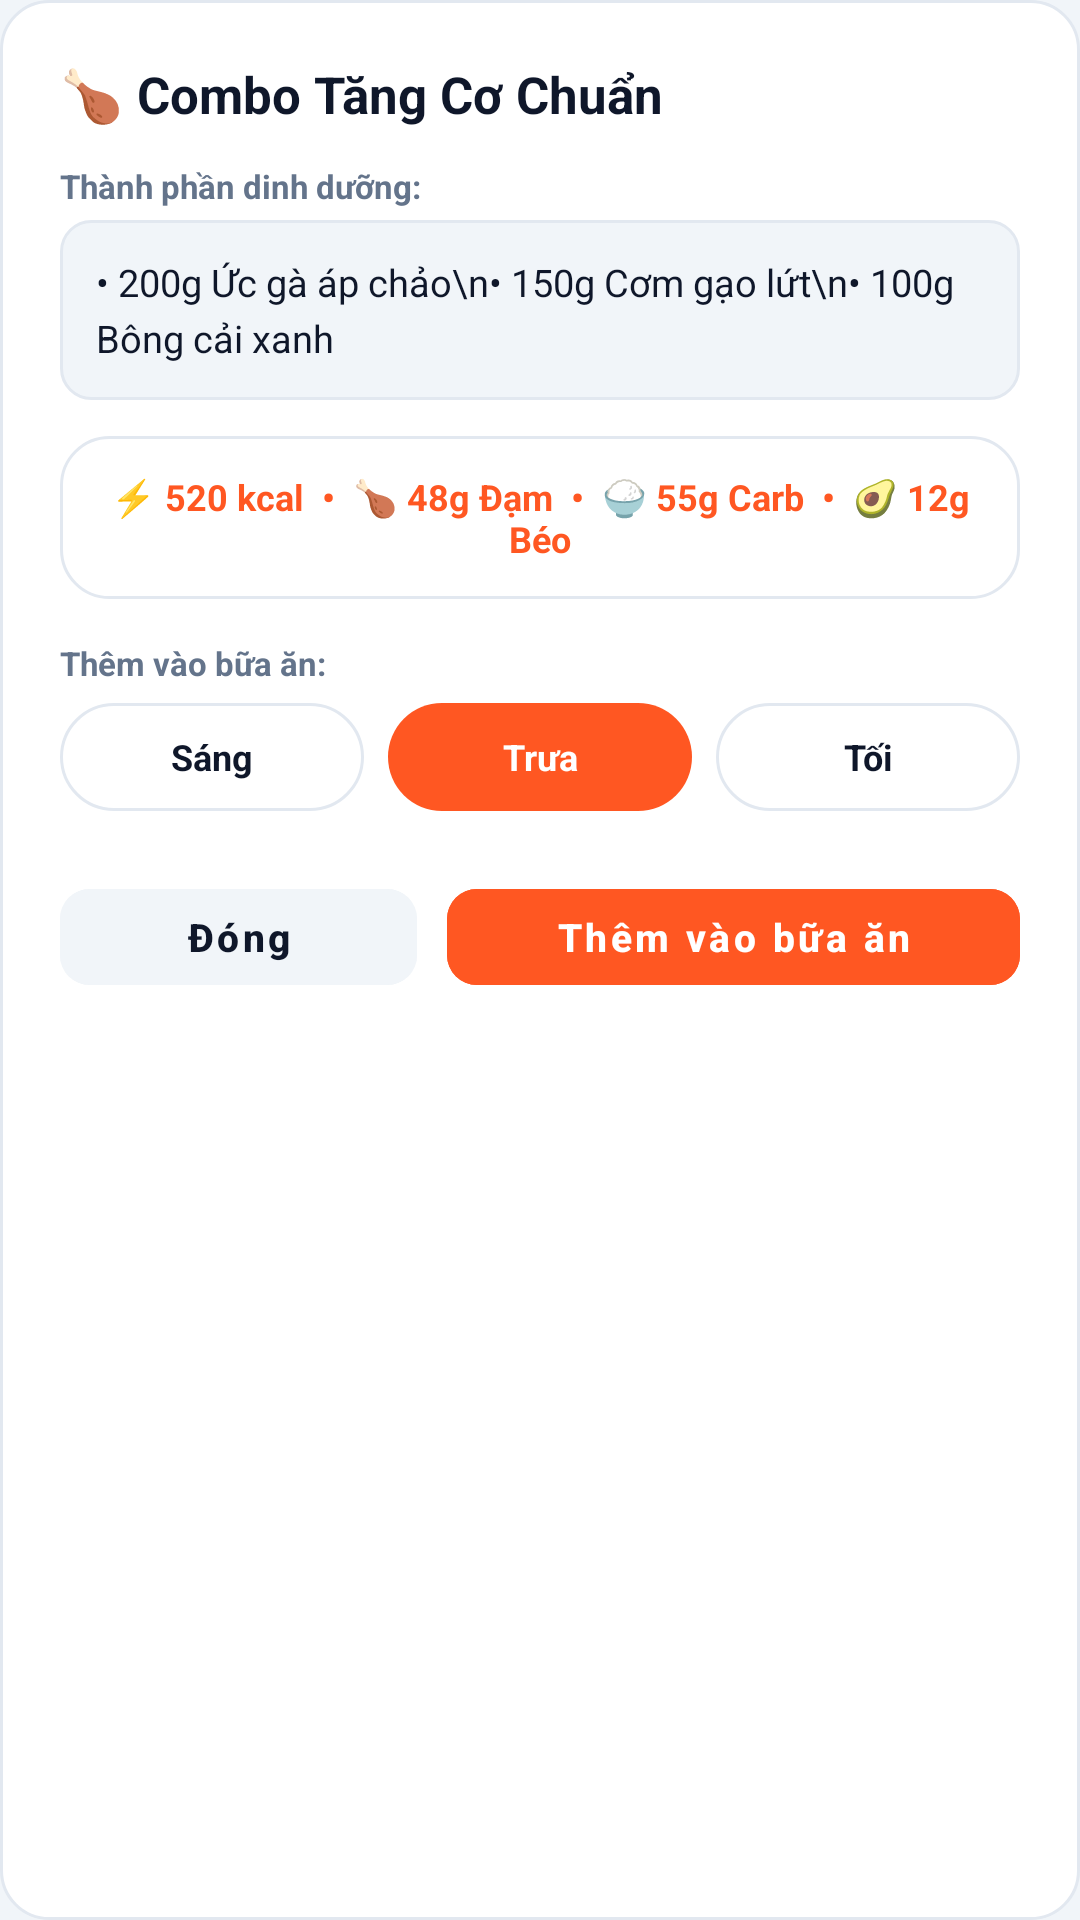

Here is an Android app screen rendered from its layout file. Give the layout XML and the strings, colors and styles it references.
<!-- AndroidManifest.xml: application theme Theme.FitTrack -->
<!-- res/layout/dialog_combo_detail.xml -->
<?xml version="1.0" encoding="utf-8"?>
<LinearLayout xmlns:android="http://schemas.android.com/apk/res/android"
    xmlns:app="http://schemas.android.com/apk/res-auto"
    android:layout_width="match_parent"
    android:layout_height="wrap_content"
    android:background="@drawable/bg_modal_card_white"
    android:orientation="vertical"
    android:padding="20dp">

    
    <TextView
        android:id="@+id/tv_dialog_combo_name"
        android:layout_width="match_parent"
        android:layout_height="wrap_content"
        android:text="🍗 Combo Tăng Cơ Chuẩn"
        android:textColor="@color/text_dark"
        android:textSize="17sp"
        android:textStyle="bold" />

    <TextView
        android:layout_width="wrap_content"
        android:layout_height="wrap_content"
        android:layout_marginTop="12dp"
        android:text="Thành phần dinh dưỡng:"
        android:textColor="@color/text_slate"
        android:textSize="11sp"
        android:textStyle="bold" />

    <TextView
        android:id="@+id/tv_dialog_combo_items"
        android:layout_width="match_parent"
        android:layout_height="wrap_content"
        android:layout_marginTop="4dp"
        android:background="@drawable/bg_tag_chip"
        android:lineSpacingExtra="4dp"
        android:padding="12dp"
        android:text="• 200g Ức gà áp chảo\n• 150g Cơm gạo lứt\n• 100g Bông cải xanh"
        android:textColor="@color/text_dark"
        android:textSize="12.5sp" />

    
    <TextView
        android:id="@+id/tv_dialog_macros"
        android:layout_width="match_parent"
        android:layout_height="wrap_content"
        android:layout_marginTop="12dp"
        android:background="@drawable/bg_card_selectable"
        android:gravity="center"
        android:padding="12dp"
        android:text="⚡ 520 kcal  •  🍗 48g Đạm  •  🍚 55g Carb  •  🥑 12g Béo"
        android:textColor="@color/primary"
        android:textSize="12sp"
        android:textStyle="bold" />

    
    <TextView
        android:layout_width="wrap_content"
        android:layout_height="wrap_content"
        android:layout_marginTop="14dp"
        android:text="Thêm vào bữa ăn:"
        android:textColor="@color/text_slate"
        android:textSize="11sp"
        android:textStyle="bold" />

    <LinearLayout
        android:layout_width="match_parent"
        android:layout_height="36dp"
        android:layout_marginTop="6dp"
        android:orientation="horizontal">

        <TextView
            android:id="@+id/chip_combo_breakfast"
            android:layout_width="0dp"
            android:layout_height="match_parent"
            android:layout_weight="1"
            android:background="@drawable/bg_subtab_pill_inactive"
            android:clickable="true"
            android:focusable="true"
            android:gravity="center"
            android:text="Sáng"
            android:textColor="@color/subtab_pill_inactive_text"
            android:textSize="12sp"
            android:textStyle="bold" />

        <TextView
            android:id="@+id/chip_combo_lunch"
            android:layout_width="0dp"
            android:layout_height="match_parent"
            android:layout_marginStart="8dp"
            android:layout_weight="1"
            android:background="@drawable/bg_subtab_pill_active"
            android:clickable="true"
            android:focusable="true"
            android:gravity="center"
            android:text="Trưa"
            android:textColor="@color/white"
            android:textSize="12sp"
            android:textStyle="bold" />

        <TextView
            android:id="@+id/chip_combo_dinner"
            android:layout_width="0dp"
            android:layout_height="match_parent"
            android:layout_marginStart="8dp"
            android:layout_weight="1"
            android:background="@drawable/bg_subtab_pill_inactive"
            android:clickable="true"
            android:focusable="true"
            android:gravity="center"
            android:text="Tối"
            android:textColor="@color/subtab_pill_inactive_text"
            android:textSize="12sp"
            android:textStyle="bold" />
    </LinearLayout>

    
    <LinearLayout
        android:layout_width="match_parent"
        android:layout_height="wrap_content"
        android:layout_marginTop="20dp"
        android:orientation="horizontal">

        <com.google.android.material.button.MaterialButton
            android:id="@+id/btn_dialog_close"
            style="@style/Widget.FitTrack.Button.Secondary"
            android:layout_width="0dp"
            android:layout_height="44dp"
            android:layout_weight="1"
            android:backgroundTint="@color/segment_bg"
            android:text="Đóng"
            android:textColor="@color/text_dark"
            android:textSize="13sp"
            app:cornerRadius="10dp"
            app:strokeColor="@color/transparent" />

        <com.google.android.material.button.MaterialButton
            android:id="@+id/btn_dialog_add_meal"
            style="@style/Widget.FitTrack.PrimaryButton"
            android:layout_width="0dp"
            android:layout_height="44dp"
            android:layout_marginStart="10dp"
            android:layout_weight="1.6"
            android:text="Thêm vào bữa ăn"
            android:textSize="13sp"
            app:cornerRadius="10dp" />
    </LinearLayout>

</LinearLayout>
<!-- resources referenced by this layout -->
<resources>
  <color name="primary">#FF5722</color>
  <color name="segment_bg">#F1F5F9</color>
  <color name="subtab_pill_inactive_text">#0F172A</color>
  <color name="text_dark">#0F172A</color>
  <color name="text_slate">#64748B</color>
  <color name="transparent">#00000000</color>
  <color name="white">#FFFFFF</color>
  <!-- drawable bg_modal_card_white (drawable) -->
  <?xml version="1.0" encoding="utf-8"?>
  <shape xmlns:android="http://schemas.android.com/apk/res/android"
      android:shape="rectangle">
      <solid android:color="@color/surface" />
      <stroke android:width="@dimen/border_width_standard" android:color="@color/border_card" />
      <corners android:radius="@dimen/radius_modal" />
  </shape>
  <!-- drawable bg_subtab_pill_active (drawable) -->
  <?xml version="1.0" encoding="utf-8"?>
  <shape xmlns:android="http://schemas.android.com/apk/res/android"
      android:shape="rectangle">
      <solid android:color="@color/primary" />
      <corners android:radius="999dp" />
  </shape>
  <!-- drawable bg_subtab_pill_inactive (drawable) -->
  <?xml version="1.0" encoding="utf-8"?>
  <shape xmlns:android="http://schemas.android.com/apk/res/android"
      android:shape="rectangle">
      <solid android:color="@color/subtab_pill_inactive_bg" />
      <stroke android:width="1dp" android:color="@color/border_card" />
      <corners android:radius="999dp" />
  </shape>
  <!-- drawable bg_tag_chip (drawable) -->
  <?xml version="1.0" encoding="utf-8"?>
  <shape xmlns:android="http://schemas.android.com/apk/res/android"
      android:shape="rectangle">
      <solid android:color="@color/segment_bg" />
      <stroke android:width="@dimen/border_width_standard" android:color="@color/border_card" />
      <corners android:radius="@dimen/radius_input" />
  </shape>
  <color name="card_selected_bg">#FFF5F2</color>
  <color name="surface">#FFFFFF</color>
  <color name="border_card">#E2E8F0</color>
  <dimen name="border_width_standard">1dp</dimen>
  <dimen name="radius_modal">16dp</dimen>
  <color name="subtab_pill_inactive_bg">#FFFFFF</color>
  <dimen name="radius_input">10dp</dimen>
  <dimen name="button_height">50dp</dimen>
  <dimen name="radius_button">10dp</dimen>
  <color name="primary_variant">#E64A19</color>
  <color name="on_primary">#FFFFFF</color>
  <color name="background">#FFFFFF</color>
  <color name="bg_screen_gray">#F1F5F9</color>
  <style name="ThemeOverlay.FitTrack.Dialog.Alert" parent="ThemeOverlay.MaterialComponents.MaterialAlertDialog">
          <item name="colorSurface">@color/surface</item>
          <item name="android:colorBackground">@color/surface</item>
          <item name="colorPrimary">@color/primary</item>
          <item name="colorOnSurface">@color/text_primary</item>
          <item name="android:textColorPrimary">@color/text_primary</item>
      </style>
  <style name="Widget.FitTrack.CheckBox" parent="Widget.MaterialComponents.CompoundButton.CheckBox">
          <item name="android:button">@drawable/bg_checkbox_state</item>
          <item name="buttonCompat">@drawable/bg_checkbox_state</item>
          <item name="android:buttonTint">@null</item>
          <item name="buttonTint">@null</item>
      </style>
  <color name="text_primary">#0F172A</color>
  <!-- drawable ic_check (drawable) -->
  <vector xmlns:android="http://schemas.android.com/apk/res/android"
      android:width="16dp"
      android:height="16dp"
      android:viewportWidth="16"
      android:viewportHeight="16">
      <path
          android:fillColor="@color/white"
          android:pathData="M13.82,4.21 C14.07,4.47 14.06,4.9 13.79,5.15 L6.09,12.48 C5.96,12.61 5.78,12.67 5.6,12.67 C5.42,12.66 5.25,12.58 5.13,12.44 L2.17,9.05 C1.92,8.78 1.95,8.36 2.23,8.11 C2.5,7.87 2.93,7.9 3.17,8.18 L5.67,11.04 L12.87,4.18 C13.14,3.93 13.56,3.94 13.82,4.21 Z" />
  </vector>
  <color name="border_default">#E2E8F0</color>
</resources>
